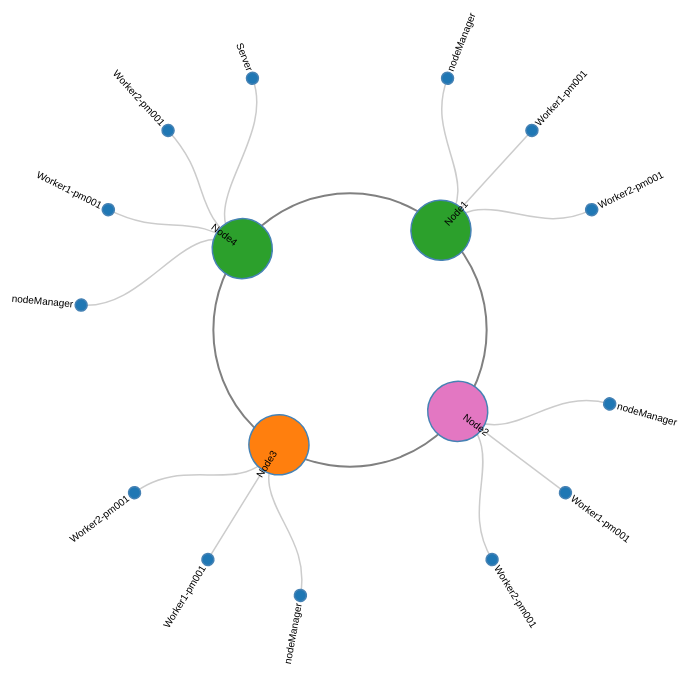
D3 v3 page, settled after 480 driven frames (8 s of simulated time); the page loaded 1 data file(s).



var diameter = 900;

var tree = d3.layout.tree()
    .size([360, diameter / 2 - 180])
    .separation(function(a, b) { return (a.parent == b.parent ? 1 : 2) / a.depth; });

var color = d3.scale.category10()
    .domain(d3.range(10));

var diagonal = d3.svg.diagonal.radial()
    .projection(function(d) { return [d.y, d.x / 180 * Math.PI]; });

var svg = d3.select("body").select("svg")
    .attr("width", diameter)
    .attr("height", diameter - 120)
  .append("g")
    .attr("transform", "translate(" + diameter / 2 + "," + (diameter / 2 - 80) + ")");

d3.json("flare.json", function(error, root) {
  var nodes = tree.nodes(root),
      links = tree.links(nodes);

  var link = svg.selectAll(".link")
      .data(links.filter(function(l){ return l.source.name != "Akka Cluster"; }))
    .enter().append("path")
      .attr("class", "link")
      .attr("d", diagonal);

  if (link.length > 0 && link[0].length > 0){
    var sampleLink = link[0][0].__data__;
    var rr = Math.sqrt(Math.abs(Math.pow(sampleLink.source.x - sampleLink.target.x, 2)) + Math.abs(Math.pow(sampleLink.source.y - sampleLink.target.y, 2)));
    // cluster circle
    svg.append("circle").attr("r", rr).attr("class", "ring");
  }

  var node = svg.selectAll(".node")
      .data(nodes.filter(function(d){ return d.name != "Akka Cluster"; }))
    .enter().append("g")
      .attr("class", "node")      
      .attr("transform", function(d) { return "rotate(" + (d.x - 90) + ")translate(" + d.y + ")"; })

  node.append("circle")
      .attr("r", function(d){ if (d.role == "node") return diameter / 30; else return 6; })
      .style("fill", function(d, i) { if (d.depth == 1) return color(i + 2); else return color(d.size); });

  node.append("text")
      .attr("dy", ".31em")
      .attr("text-anchor", function(d) { return d.x < 180 ? "start" : "end"; })
      .attr("transform", function(d) { return d.x < 180 ? "translate(8)" : "rotate(180)translate(-8)"; })
      .text(function(d) { return d.name; });  
});

d3.select(self.frameElement).style("height", diameter - 150 + "px");



### data: flare.json
{
 "name": "Akka Cluster",
 "children": [
  {
   "name": "Node1",
   "children": [
    "{... 2 keys}",
    "{... 2 keys}",
    "{... 2 keys}"
   ],
   "role": "node"
  },
  {
   "name": "Node2",
   "children": [
    "{... 2 keys}",
    "{... 2 keys}",
    "{... 2 keys}"
   ],
   "role": "node"
  },
  {
   "name": "Node3",
   "children": [
    "{... 2 keys}",
    "{... 2 keys}",
    "{... 2 keys}"
   ],
   "role": "node"
  },
  {
   "name": "Node4",
   "children": [
    "{... 2 keys}",
    "{... 2 keys}",
    "{... 2 keys}",
    "{... 2 keys}"
   ],
   "role": "node"
  }
 ],
 "role": "cluster"
}